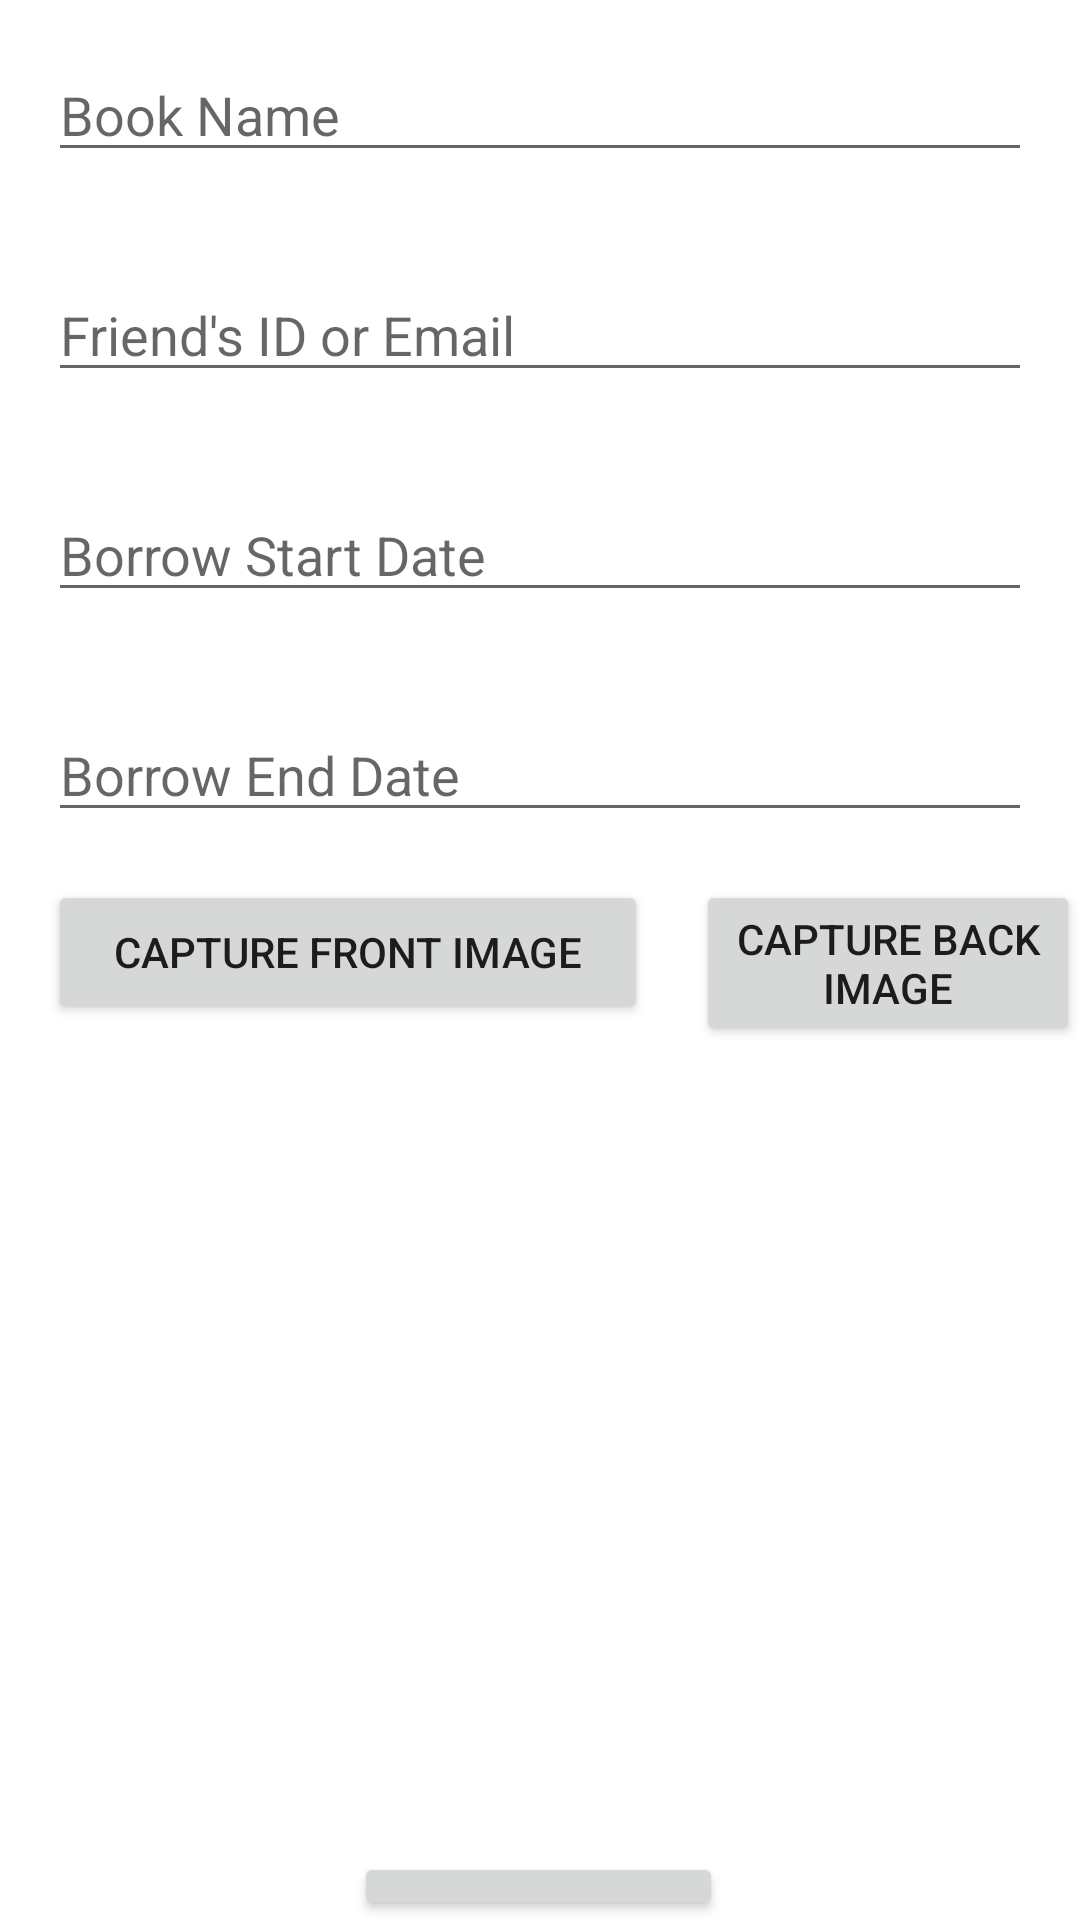

Android layout source for this screen:
<!-- AndroidManifest.xml: application theme Theme.LibraryAccess -->
<!-- res/layout/activity_borrow_request.xml -->
<RelativeLayout xmlns:android="http://schemas.android.com/apk/res/android"
    android:layout_width="match_parent"
    android:layout_height="match_parent">

    
    <EditText
        android:id="@+id/editTextBookName"
        android:layout_width="match_parent"
        android:layout_height="wrap_content"
        android:hint="Book Name"
        android:layout_alignParentTop="true"
        android:layout_margin="16dp"/>

    
    <EditText
        android:id="@+id/editTextFriendId"
        android:layout_width="match_parent"
        android:layout_height="wrap_content"
        android:hint="Friend's ID or Email"
        android:layout_below="@id/editTextBookName"
        android:layout_margin="16dp"/>

    
    <EditText
        android:id="@+id/editTextStartDate"
        android:layout_width="match_parent"
        android:layout_height="wrap_content"
        android:hint="Borrow Start Date"
        android:layout_below="@id/editTextFriendId"
        android:layout_margin="16dp"/>

    
    <EditText
        android:id="@+id/editTextEndDate"
        android:layout_width="match_parent"
        android:layout_height="wrap_content"
        android:hint="Borrow End Date"
        android:layout_below="@id/editTextStartDate"
        android:layout_margin="16dp"/>

    
    <Button
        android:id="@+id/buttonCaptureFrontImage"
        android:layout_width="200dp"
        android:layout_height="wrap_content"
        android:text="Capture Front Image"
        android:layout_below="@id/editTextEndDate"
        android:layout_marginStart="16dp"/>

    
    <Button
        android:id="@+id/buttonCaptureBackImage"
        android:layout_width="200dp"
        android:layout_height="wrap_content"
        android:text="Capture Back Image"
        android:layout_below="@id/editTextEndDate"
        android:layout_toEndOf="@id/buttonCaptureFrontImage"
        android:layout_marginStart="16dp"/>

    
    <ImageView
        android:id="@+id/imageViewFront"
        android:layout_width="200dp"
        android:layout_height="200dp"
        android:layout_below="@id/buttonCaptureFrontImage"
        android:layout_marginStart="16dp"
        android:layout_marginTop="16dp"
        />

    
    <ImageView
        android:id="@+id/imageViewBack"
        android:layout_width="200dp"
        android:layout_height="200dp"
        android:layout_below="@id/buttonCaptureBackImage"
        android:layout_marginStart="16dp"
        android:layout_marginTop="16dp"
        android:layout_toEndOf="@id/imageViewFront"
       />

    
    <Button
        android:id="@+id/buttonSendRequest"
        android:layout_width="wrap_content"
        android:layout_height="wrap_content"
        android:layout_below="@id/imageViewFront"
        android:layout_alignParentEnd="true"
        android:layout_marginTop="60dp"
        android:layout_marginEnd="119dp"
        android:text="Send Request" />

</RelativeLayout>
<!-- resources referenced by this layout -->
<resources>
  <style name="Theme.LibraryAccess" parent="Theme.MaterialComponents.Light.NoActionBar">
          
          <item name="colorPrimary">@color/black</item>
          <item name="colorPrimaryVariant">@color/black</item>
          <item name="colorOnPrimary">@color/white</item>
          
          <item name="colorSecondary">@color/black</item>
          <item name="colorSecondaryVariant">@color/black</item>
          <item name="colorOnSecondary">@color/black</item>
          
          <item name="android:statusBarColor">?attr/colorPrimaryVariant</item>
          
      </style>
  <!-- not gathered from this repository: default colours our renderer supplied (Android Studio template values) -->
  <color name="black">#FF000000</color>
  <color name="white">#FFFFFFFF</color>
</resources>
